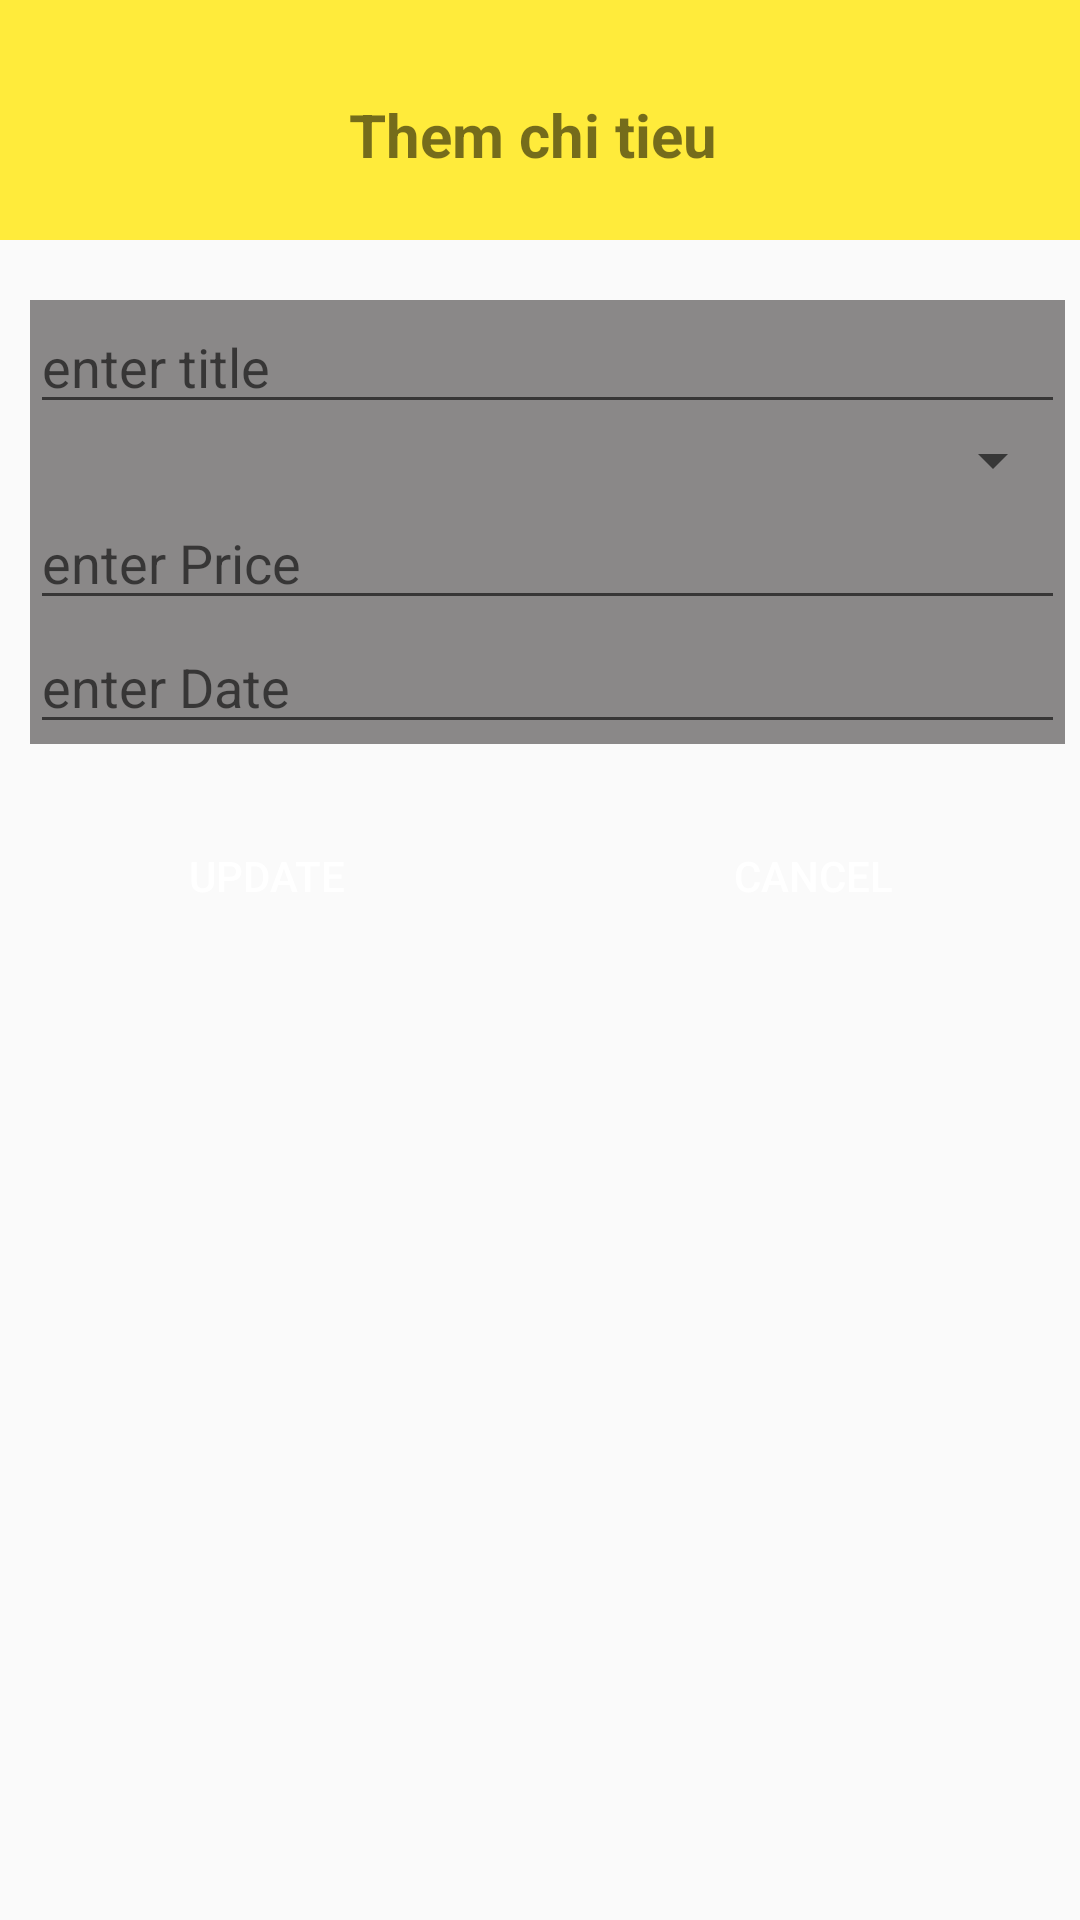

Here is an Android app screen rendered from its layout file. Give the layout XML and the strings, colors and styles it references.
<!-- AndroidManifest.xml: application theme Theme.SqliteDemon -->
<!-- res/layout/activity_add.xml -->
<?xml version="1.0" encoding="utf-8"?>
<LinearLayout xmlns:android="http://schemas.android.com/apk/res/android"
    xmlns:app="http://schemas.android.com/apk/res-auto"
    xmlns:tools="http://schemas.android.com/tools"
    android:layout_width="match_parent"
    android:layout_height="match_parent"
    android:orientation="vertical"
    tools:context=".AddActivity">
<LinearLayout
    android:orientation="vertical"
    android:background="@color/yellow"
    android:layout_width="match_parent"
    android:layout_height="80dp">
    <TextView
        android:layout_width="match_parent"
        android:layout_height="match_parent"
        android:text="Them chi tieu "
        android:textSize="20dp"
        android:gravity="center"
        android:textStyle="bold"
        android:layout_marginTop="10dp"
        />
</LinearLayout>
    <LinearLayout
        android:orientation="vertical"
        android:layout_marginLeft="10dp"
        android:layout_marginTop="20dp"
        android:layout_marginRight="5dp"
        android:background="@color/gray"
        android:layout_width="match_parent"
        android:layout_height="wrap_content">
    <EditText
        android:id="@+id/tvTitle"
        android:hint="enter title"
        android:layout_width="match_parent"
        android:layout_height="wrap_content"/>
        <Spinner
            android:id="@+id/spCategory"
            android:layout_width="match_parent"
            android:layout_height="wrap_content"/>
        <EditText
            android:id="@+id/tvPrice"
            android:hint="enter Price"
            android:layout_width="match_parent"
            android:layout_height="wrap_content"/>
        <EditText
            android:id="@+id/tvDate"
            android:hint="enter Date"
            android:layout_width="match_parent"
            android:layout_height="wrap_content"/>
    </LinearLayout>
    <LinearLayout
        android:layout_width="match_parent"
        android:layout_height="wrap_content"
        android:orientation="horizontal"
        android:weightSum="2"
        android:layout_marginTop="20dp">
        <Button
            android:id="@+id/btUpdate"
            android:background="@drawable/ic_button"
            android:layout_weight="1"
            android:text="Update"
            android:textColor="@color/white"
            android:layout_width="wrap_content"
            android:layout_height="wrap_content"/>
        <Button
            android:id="@+id/btCancel"
            android:background="@drawable/ic_button"
            android:layout_weight="1"
            android:text="Cancel"
            android:layout_marginLeft="5dp"
            android:textColor="@color/white"
            android:layout_width="wrap_content"
            android:layout_height="wrap_content"/>
    </LinearLayout>
</LinearLayout>
<!-- resources referenced by this layout -->
<resources>
  <color name="gray">#8A8888</color>
  <color name="white">#FFFFFFFF</color>
  <color name="yellow">#FFEB3B</color>
  <style name="Theme.SqliteDemon" parent="Theme.AppCompat.DayNight.DarkActionBar">
          
          <item name="colorPrimary">@color/purple_500</item>
          <item name="colorPrimaryVariant">@color/purple_700</item>
          <item name="colorOnPrimary">@color/white</item>
          
          <item name="colorSecondary">@color/teal_200</item>
          <item name="colorSecondaryVariant">@color/teal_700</item>
          <item name="colorOnSecondary">@color/black</item>
          
          <item name="android:statusBarColor" tools:targetApi="l">?attr/colorPrimaryVariant</item>
          
      </style>
  <color name="purple_500">#FF6200EE</color>
  <color name="purple_700">#FF3700B3</color>
  <color name="teal_200">#FF03DAC5</color>
  <color name="teal_700">#FF018786</color>
  <color name="black">#FF000000</color>
</resources>
